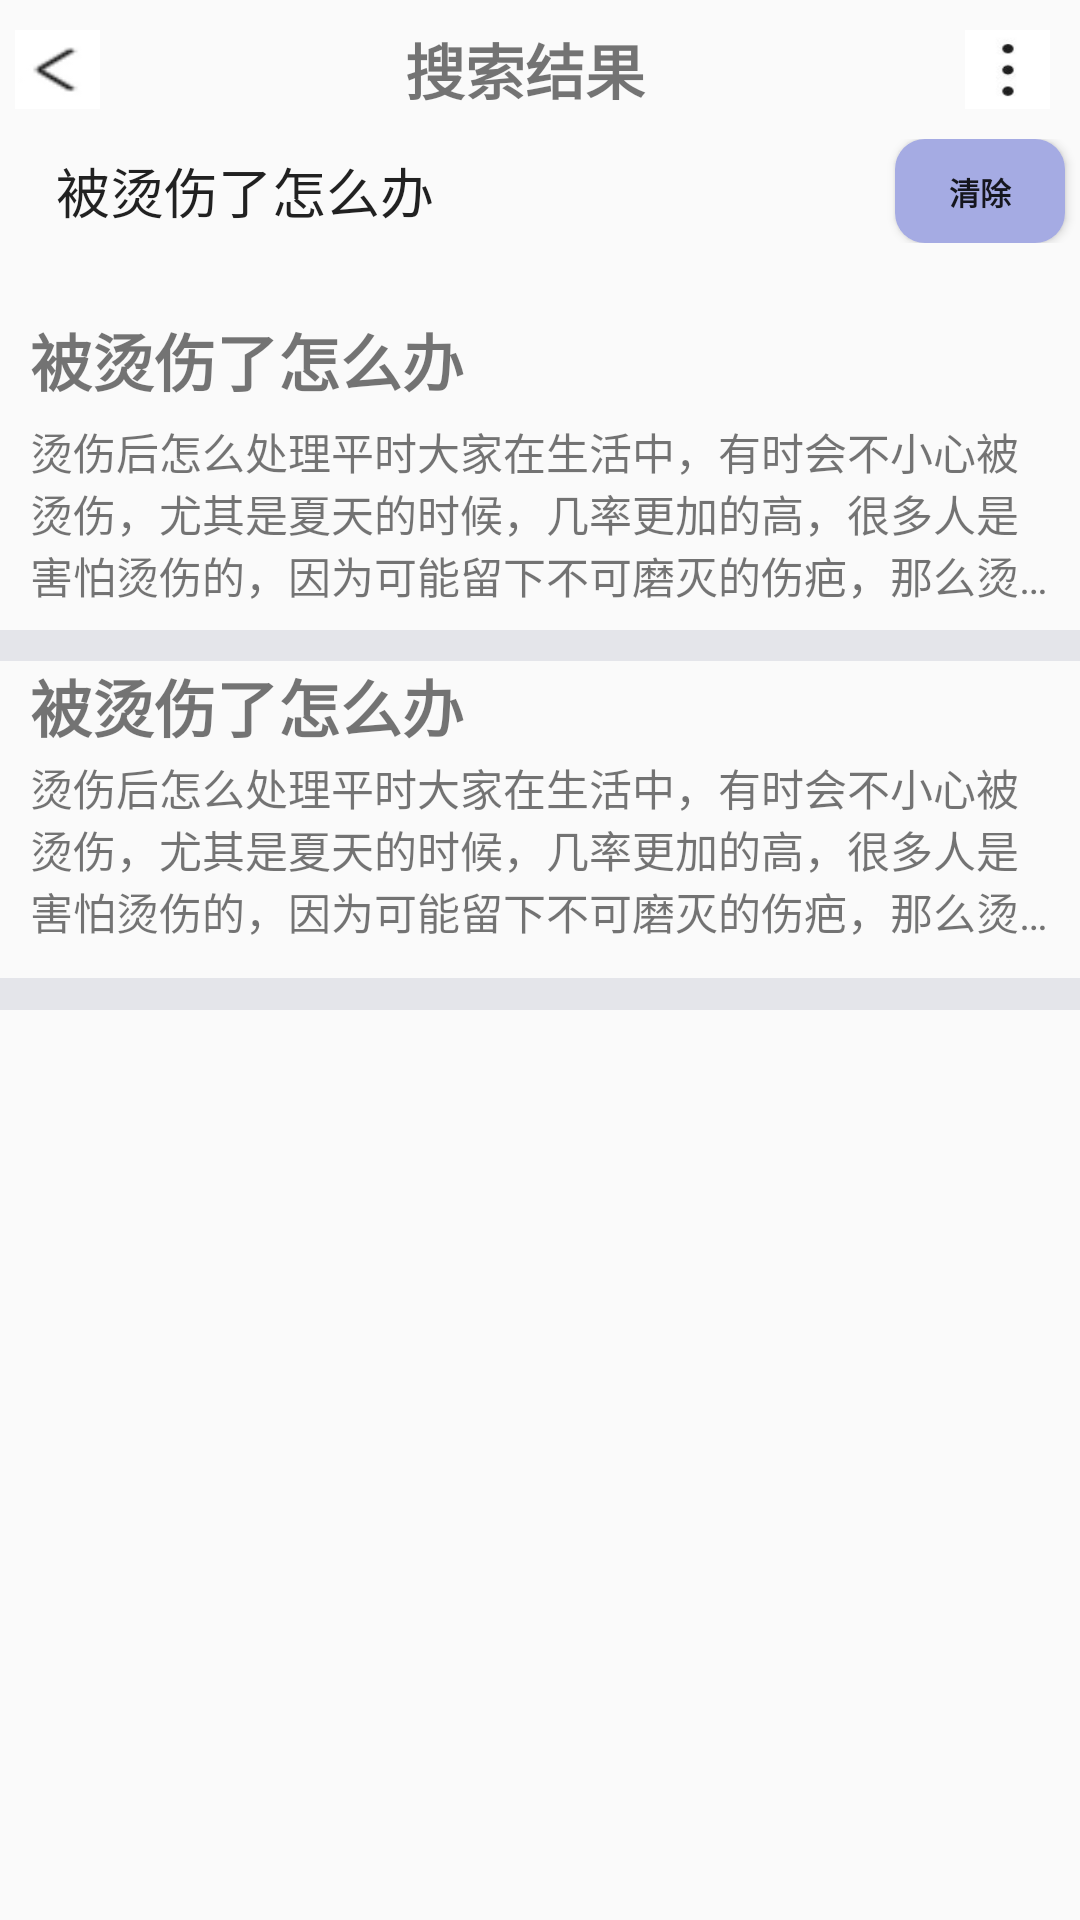

Reconstruct the res/layout file that produces this screen, plus the resources it refers to.
<!-- AndroidManifest.xml: application theme Theme.TestSystem -->
<!-- res/layout/activity_test_two_research.xml -->
<?xml version="1.0" encoding="utf-8"?>
<LinearLayout  xmlns:android="http://schemas.android.com/apk/res/android"
    xmlns:app="http://schemas.android.com/apk/res-auto"
    xmlns:tools="http://schemas.android.com/tools"
    android:layout_width="match_parent"
    android:layout_height="match_parent"
    android:orientation="vertical"
    tools:context=".TestOneResearch">

    <LinearLayout
        android:layout_width="match_parent"
        android:layout_height="0dp"
        android:layout_weight="2"
        android:orientation="horizontal">

        <Button
            android:id="@+id/returnSearch"
            android:layout_width="0dp"
            android:layout_height="match_parent"
            android:layout_weight="1"
            android:layout_marginTop="10dp"
            android:layout_marginBottom="10dp"
            android:layout_marginLeft="5dp"
            android:background="@drawable/back"/>

        <TextView
            android:layout_width="0dp"
            android:layout_height="match_parent"
            android:layout_weight="10"
            android:gravity="center"
            android:text="搜索结果"
            android:textStyle="bold"
            android:textSize="20dp" />

        <Button
            android:layout_width="0dp"
            android:layout_height="match_parent"
            android:layout_weight="1"
            android:layout_marginTop="10dp"
            android:layout_marginBottom="10dp"
            android:layout_marginRight="10dp"
            android:layout_marginLeft="5dp"
            android:background="@drawable/menu"/>

    </LinearLayout>

    <LinearLayout
        android:layout_width="match_parent"
        android:layout_height="0dp"
        android:orientation="horizontal"
        android:layout_weight="1.5">

        <EditText
            android:id="@+id/searchText"
            android:layout_width="0dp"
            android:layout_height="match_parent"
            android:layout_marginLeft="10dp"
            android:layout_marginRight="5dp"
            android:layout_weight="5"
            android:text="  被烫伤了怎么办"
            android:background="@drawable/edittext_shape01" />

        <Button
            android:id="@+id/clear"
            android:layout_width="0dp"
            android:layout_height="match_parent"
            android:layout_weight="1"
            android:layout_marginRight="5dp"
            android:textSize="5pt"
            android:text="清除"
            android:textStyle="bold"
            android:background="@drawable/button_circle"/>

    </LinearLayout>

    <LinearLayout
        android:layout_width="match_parent"
        android:layout_height="0dp"
        android:layout_weight="1"/>

    <LinearLayout
        android:layout_width="match_parent"
        android:layout_height="0dp"
        android:layout_weight="20"
        android:orientation="vertical">

        <LinearLayout
            android:layout_width="match_parent"
            android:layout_height="0dp"
            android:orientation="vertical"
            android:layout_weight="1">

            <TextView
                android:id="@+id/test2Research1Title"
                android:layout_width="match_parent"
                android:layout_height="0dp"
                android:layout_weight="3"
                android:layout_marginTop="1dp"
                android:text="  被烫伤了怎么办"
                android:textStyle="bold"
                android:textSize="10pt"/>

            <TextView
                android:id="@+id/test2Research1"
                android:layout_width="match_parent"
                android:layout_height="0dp"
                android:layout_weight="7"
                android:layout_marginTop="5dp"
                android:layout_marginLeft="10dp"
                android:layout_marginRight="10dp"
                android:text="烫伤后怎么处理平时大家在生活中，有时会不小心被烫伤，尤其是夏天的时候，几率更加的高，很多人是害怕烫伤的，因为可能留下不可磨灭的伤疤，那么烫伤之后如何处理呢？"
                android:textSize="7pt"
                android:ellipsize="end"
                android:maxLines="3"/>

            <TextView
                android:layout_width="match_parent"
                android:layout_height="0dp"
                android:layout_weight="1"
                android:background="@color/middle"/>

        </LinearLayout>

        <LinearLayout
            android:layout_width="match_parent"
            android:layout_height="0dp"
            android:layout_weight="1"
            android:orientation="vertical">

            <TextView
                android:id="@+id/test2Research2Title"
                android:layout_width="match_parent"
                android:layout_height="0dp"
                android:layout_weight="3"
                android:text="  被烫伤了怎么办"
                android:textStyle="bold"
                android:textSize="10pt"/>

            <TextView
                android:id="@+id/test2Research2"
                android:layout_width="match_parent"
                android:layout_height="0dp"
                android:layout_weight="7"
                android:layout_marginLeft="10dp"
                android:layout_marginRight="10dp"
                android:text="烫伤后怎么处理平时大家在生活中，有时会不小心被烫伤，尤其是夏天的时候，几率更加的高，很多人是害怕烫伤的，因为可能留下不可磨灭的伤疤，那么烫伤之后如何处理呢？"
                android:textSize="7pt"
                android:ellipsize="end"
                android:maxLines="3"/>

            <TextView
                android:layout_width="match_parent"
                android:layout_height="0dp"
                android:layout_weight="1"
                android:background="@color/middle"/>
        </LinearLayout>

        <LinearLayout
            android:layout_width="match_parent"
            android:layout_height="0dp"
            android:layout_weight="1"
            android:orientation="vertical">


        </LinearLayout>

        <LinearLayout
            android:layout_width="match_parent"
            android:layout_height="0dp"
            android:layout_weight="1"
            android:orientation="vertical">

        </LinearLayout>

    </LinearLayout>

    <LinearLayout
        android:layout_width="match_parent"
        android:layout_height="0dp"
        android:layout_weight="3"/>
</LinearLayout >
<!-- resources referenced by this layout -->
<resources>
  <color name="middle">#E4E5EA</color>
  <!-- drawable back: png bitmap (drawable, 463 bytes) -->
  <!-- drawable button_circle (drawable) -->
  <?xml version="1.0" encoding="UTF-8"?>
  <shape
      xmlns:android="http://schemas.android.com/apk/res/android"
      android:shape="rectangle">
      
      <solid android:color="#A5ABE3" />
      
      
      <corners
          android:radius="10dip" />
      
      
      
      
      
      
      
  
      
      <padding
          android:left="10dp"
          android:top="10dp"
          android:right="10dp"
          android:bottom="10dp"
          />
  </shape>
  <!-- drawable menu: png bitmap (drawable, 3959 bytes) -->
  <style name="Theme.TestSystem" parent="Theme.MaterialComponents.DayNight.NoActionBar.Bridge">
          
          <item name="colorPrimary">@color/purple_500</item>
          <item name="colorPrimaryVariant">@color/purple_700</item>
          <item name="colorOnPrimary">@color/white</item>
          
          <item name="colorSecondary">@color/teal_200</item>
          <item name="colorSecondaryVariant">@color/teal_700</item>
          <item name="colorOnSecondary">@color/black</item>
          
          <item name="android:statusBarColor">?attr/colorPrimaryVariant</item>
          
      </style>
  <color name="purple_500">#FF6200EE</color>
  <color name="purple_700">#FF3700B3</color>
  <color name="white">#FFFFFFFF</color>
  <color name="teal_200">#FF03DAC5</color>
  <color name="teal_700">#FF018786</color>
  <color name="black">#FF000000</color>
</resources>
